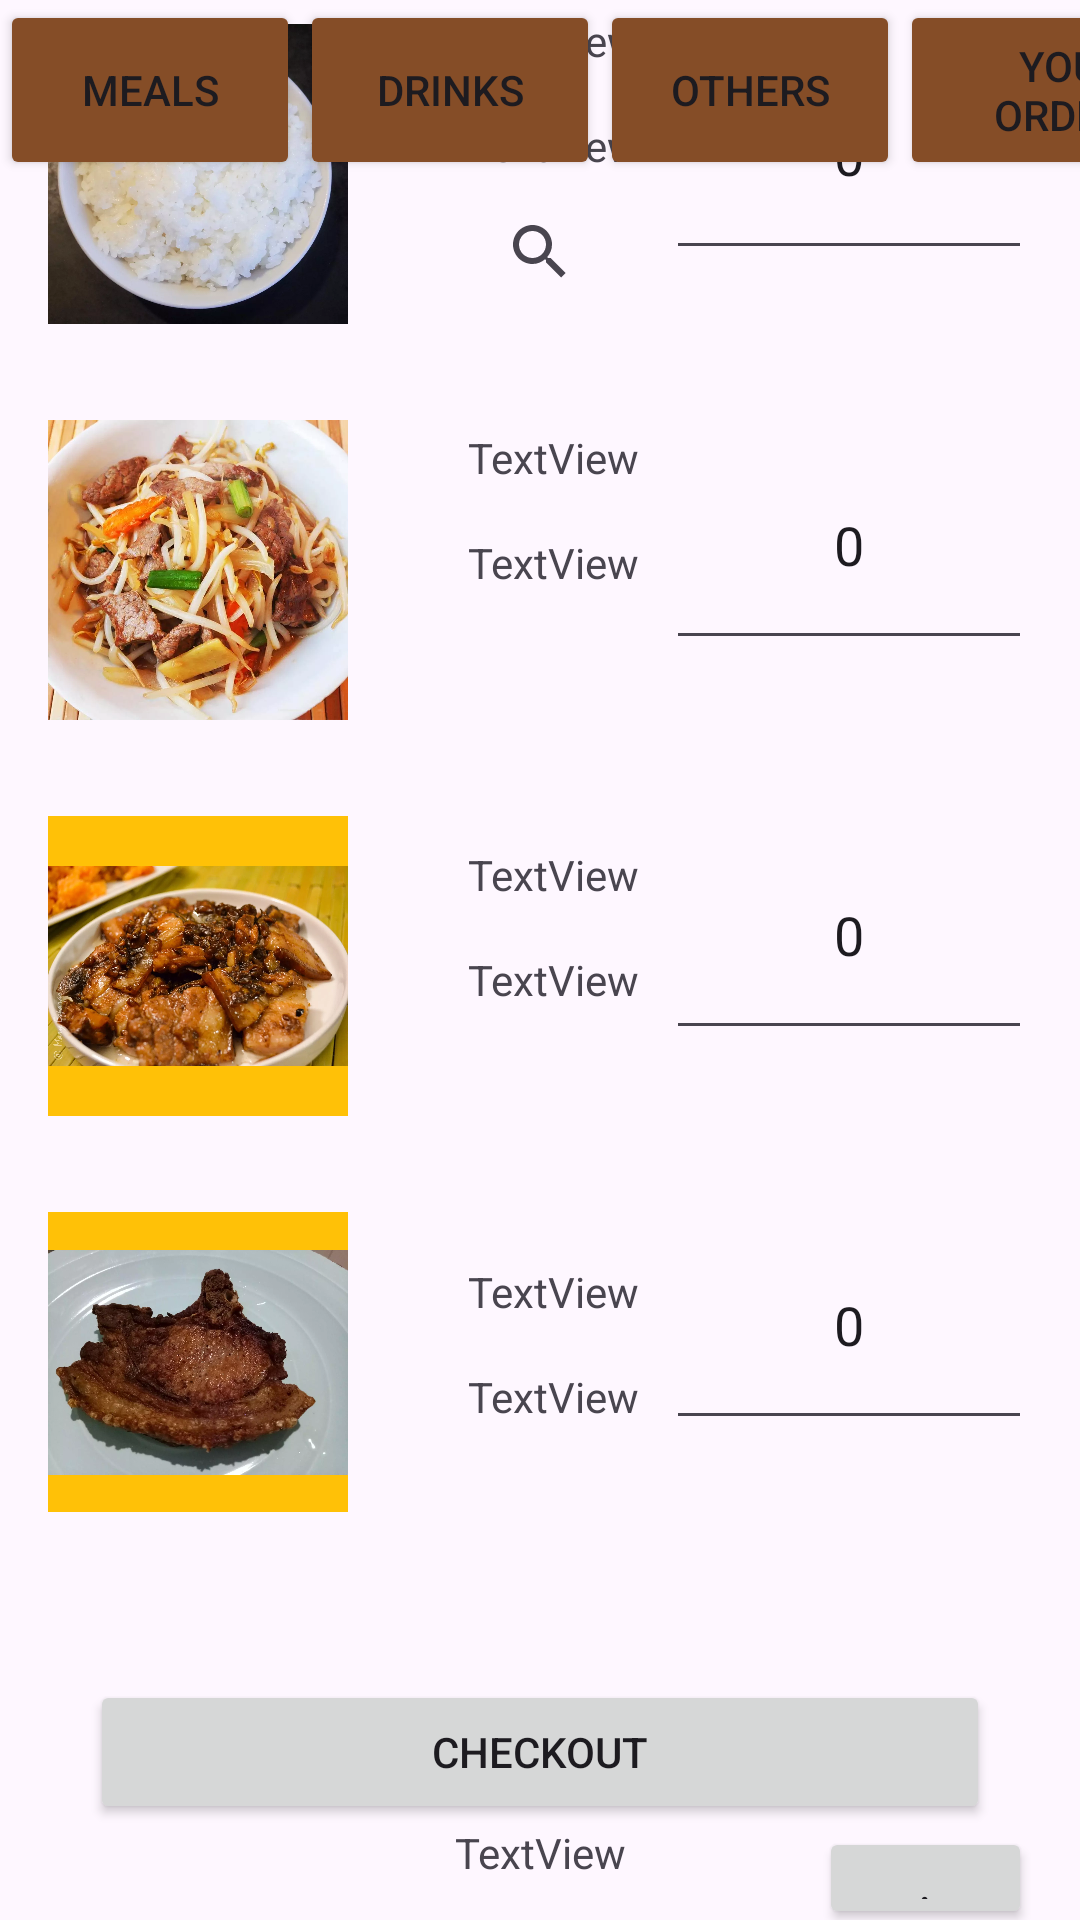

Android layout source for this screen:
<!-- AndroidManifest.xml: application theme Theme.AtriumOrderApp_MOBDEVTFinals -->
<!-- res/layout/activity_meals.xml -->
<?xml version="1.0" encoding="utf-8"?>
<androidx.constraintlayout.widget.ConstraintLayout xmlns:android="http://schemas.android.com/apk/res/android"
    xmlns:app="http://schemas.android.com/apk/res-auto"
    xmlns:tools="http://schemas.android.com/tools"
    android:layout_width="match_parent"
    android:layout_height="match_parent"
    tools:context=".MealsActivity">

    <androidx.appcompat.widget.SearchView
        android:id="@+id/searchViewMeals"
        android:layout_width="wrap_content"
        android:layout_height="wrap_content"
        app:layout_constraintEnd_toEndOf="parent"
        app:layout_constraintStart_toStartOf="parent"
        app:layout_constraintTop_toBottomOf="@id/btnOrders" />

    <Button
        android:id="@+id/btnMeals"
        style="@style/HeaderButton"
        android:layout_width="100dp"
        android:layout_height="60dp"
        android:text="Meals"
        app:layout_constraintStart_toStartOf="parent"
        app:layout_constraintTop_toTopOf="parent"
        tools:layout_editor_absoluteY="6dp"
        android:onClick="openMealsActivity" />

    <Button
        android:id="@+id/btnDrinks"
        style="@style/HeaderButton"
        app:layout_constraintStart_toEndOf="@+id/btnMeals"
        app:layout_constraintTop_toTopOf="parent"
        android:layout_width="100dp"
        android:layout_height="60dp"
        android:text="Drinks"
        tools:layout_editor_absoluteX="75dp"
        tools:layout_editor_absoluteY="80dp"
        android:onClick="openDrinksActivity"/>

    <Button
        android:id="@+id/btnOthers"
        style="@style/HeaderButton"
        app:layout_constraintStart_toEndOf="@+id/btnDrinks"
        app:layout_constraintTop_toTopOf="parent"
        android:layout_width="100dp"
        android:layout_height="60dp"
        android:text="Others"
        tools:layout_editor_absoluteX="28dp"
        tools:layout_editor_absoluteY="165dp"
        android:onClick="openOthersActivity"/>

    <Button
        android:id="@+id/btnOrders"
        style="@style/HeaderButton"
        app:layout_constraintStart_toEndOf="@+id/btnOthers"
        app:layout_constraintTop_toTopOf="parent"
        android:layout_width="115dp"
        android:layout_height="60dp"
        android:text="Your Orders"
        tools:layout_editor_absoluteX="221dp"
        tools:layout_editor_absoluteY="140dp"
        android:onClick="openOrdersActivity"/>

    <ImageView
        android:id="@+id/imageViewMeals1"
        android:layout_width="100dp"
        android:layout_height="100dp"
        android:layout_marginStart="16dp"
        android:layout_marginBottom="32dp"
        android:background="#FFC107"
        app:layout_constraintBottom_toTopOf="@+id/imageViewMeals2"
        app:layout_constraintStart_toStartOf="parent"
        app:srcCompat="@drawable/kanin" />

    <ImageView
        android:id="@+id/imageViewMeals2"
        android:layout_width="100dp"
        android:layout_height="100dp"
        android:layout_marginStart="16dp"
        android:layout_marginBottom="32dp"
        android:background="#FFC107"
        app:layout_constraintBottom_toTopOf="@+id/imageViewMeals3"
        app:layout_constraintStart_toStartOf="parent"
        app:srcCompat="@drawable/chopsuey" />

    <ImageView
        android:id="@+id/imageViewMeals3"
        android:layout_width="100dp"
        android:layout_height="100dp"
        android:layout_marginStart="16dp"
        android:layout_marginBottom="32dp"
        android:background="#FFC107"
        app:layout_constraintBottom_toTopOf="@+id/imageViewMeals4"
        app:layout_constraintStart_toStartOf="parent"
        app:srcCompat="@drawable/adobo" />

    <ImageView
        android:id="@+id/imageViewMeals4"
        android:layout_width="100dp"
        android:layout_height="100dp"
        android:layout_marginStart="16dp"
        android:layout_marginBottom="56dp"
        android:background="#FFC107"
        app:layout_constraintBottom_toTopOf="@+id/btnCheckout"
        app:layout_constraintStart_toStartOf="parent"
        app:srcCompat="@drawable/porkchop" />

    <TextView
        android:id="@+id/textViewMealsLabel4"
        android:layout_width="wrap_content"
        android:layout_height="wrap_content"
        android:layout_marginStart="40dp"
        android:layout_marginBottom="16dp"
        android:text="TextView"
        app:layout_constraintBottom_toTopOf="@+id/textViewMealsPrice4"
        app:layout_constraintStart_toEndOf="@+id/imageViewMeals4" />

    <TextView
        android:id="@+id/textViewMealsLabel3"
        android:layout_width="wrap_content"
        android:layout_height="wrap_content"
        android:layout_marginStart="40dp"
        android:layout_marginBottom="16dp"
        android:text="TextView"
        app:layout_constraintBottom_toTopOf="@+id/textViewMealsPrice3"
        app:layout_constraintStart_toEndOf="@+id/imageViewMeals3" />

    <TextView
        android:id="@+id/textViewMealsLabel2"
        android:layout_width="wrap_content"
        android:layout_height="wrap_content"
        android:layout_marginStart="40dp"
        android:layout_marginBottom="16dp"
        android:text="TextView"
        app:layout_constraintBottom_toTopOf="@+id/textViewMealsPrice2"
        app:layout_constraintStart_toEndOf="@+id/imageViewMeals2" />

    <TextView
        android:id="@+id/textViewMealsLabel1"
        android:layout_width="wrap_content"
        android:layout_height="wrap_content"
        android:layout_marginStart="40dp"
        android:layout_marginBottom="16dp"
        android:text="TextView"
        app:layout_constraintBottom_toTopOf="@+id/textViewMealsPrice1"
        app:layout_constraintStart_toEndOf="@+id/imageViewMeals1" />

    <TextView
        android:id="@+id/textViewMealsPrice4"
        android:layout_width="wrap_content"
        android:layout_height="wrap_content"
        android:layout_marginStart="40dp"
        android:layout_marginBottom="85dp"
        android:text="TextView"
        app:layout_constraintBottom_toTopOf="@+id/btnCheckout"
        app:layout_constraintStart_toEndOf="@+id/imageViewMeals4" />

    <TextView
        android:id="@+id/textViewMealsPrice3"
        android:layout_width="wrap_content"
        android:layout_height="wrap_content"
        android:layout_marginStart="40dp"
        android:layout_marginBottom="85dp"
        android:text="TextView"
        app:layout_constraintBottom_toTopOf="@+id/textViewMealsLabel4"
        app:layout_constraintStart_toEndOf="@+id/imageViewMeals3" />

    <TextView
        android:id="@+id/textViewMealsPrice2"
        android:layout_width="wrap_content"
        android:layout_height="wrap_content"
        android:layout_marginStart="40dp"
        android:layout_marginBottom="85dp"
        android:text="TextView"
        app:layout_constraintBottom_toTopOf="@+id/textViewMealsLabel3"
        app:layout_constraintStart_toEndOf="@+id/imageViewMeals2" />

    <TextView
        android:id="@+id/textViewMealsPrice1"
        android:layout_width="wrap_content"
        android:layout_height="wrap_content"
        android:layout_marginStart="40dp"
        android:layout_marginBottom="85dp"
        android:text="TextView"
        app:layout_constraintBottom_toTopOf="@+id/textViewMealsLabel2"
        app:layout_constraintStart_toEndOf="@+id/imageViewMeals1" />

    <Button
        android:id="@+id/btnCheckout"
        android:layout_width="300dp"
        android:layout_height="wrap_content"
        android:layout_marginBottom="32dp"
        android:text="Checkout"
        app:layout_constraintBottom_toBottomOf="parent"
        app:layout_constraintEnd_toEndOf="parent"
        app:layout_constraintStart_toStartOf="parent" />

    <LinearLayout
        android:layout_width="122dp"
        android:layout_height="wrap_content"
        android:layout_marginEnd="16dp"
        android:layout_marginBottom="80dp"
        android:orientation="vertical"
        app:layout_constraintBottom_toTopOf="@+id/btnCheckout"
        app:layout_constraintEnd_toEndOf="parent">

        <EditText
            android:id="@+id/editTextMeals1Qty"
            android:layout_width="match_parent"
            android:layout_height="80dp"
            android:layout_marginBottom="50dp"
            android:ems="10"
            android:inputType="number"
            android:text="0"
            android:textAlignment="center" />

        <EditText
            android:id="@+id/editTextMeals2Qty"
            android:layout_width="match_parent"
            android:layout_height="80dp"
            android:layout_marginBottom="50dp"
            android:ems="10"
            android:inputType="number"
            android:text="0"
            android:textAlignment="center" />

        <EditText
            android:id="@+id/editTextMeals3Qty"
            android:layout_width="match_parent"
            android:layout_height="80dp"
            android:layout_marginBottom="50dp"
            android:ems="10"
            android:inputType="number"
            android:text="0"
            android:textAlignment="center" />

        <EditText
            android:id="@+id/editTextMeals4Qty"
            android:layout_width="match_parent"
            android:layout_height="80dp"
            android:layout_marginBottom="0dp"
            android:ems="10"
            android:inputType="number"
            android:text="0"
            android:textAlignment="center" />
    </LinearLayout>

    <TextView
        android:id="@+id/txtBalance"
        android:layout_width="wrap_content"
        android:layout_height="wrap_content"
        android:text="TextView"
        app:layout_constraintEnd_toEndOf="parent"
        app:layout_constraintStart_toStartOf="parent"
        app:layout_constraintTop_toBottomOf="@+id/btnCheckout" />

    <Button
        android:id="@+id/btnSignOut"
        android:layout_width="71dp"
        android:layout_height="34dp"
        android:layout_marginTop="1dp"
        android:layout_marginEnd="16dp"
        android:text="."
        app:icon="@drawable/logout"
        app:layout_constraintEnd_toEndOf="parent"
        app:layout_constraintTop_toBottomOf="@+id/btnCheckout" />

</androidx.constraintlayout.widget.ConstraintLayout>
<!-- resources referenced by this layout -->
<resources>
  <!-- drawable adobo: webp bitmap (drawable, 130892 bytes) -->
  <!-- drawable chopsuey: webp bitmap (drawable, 65896 bytes) -->
  <!-- drawable kanin: webp bitmap (drawable, 35020 bytes) -->
  <!-- drawable porkchop: webp bitmap (drawable, 90068 bytes) -->
  <style name="HeaderButton">
          <item name="cornerRadius">0dp</item>
          <item name="backgroundTint">#854d27</item>
          <item name="android:layout_width">110dp</item>
          <item name="android:layout_height">65dp</item>
      </style>
  <style name="Theme.AtriumOrderApp_MOBDEVTFinals" parent="Base.Theme.AtriumOrderApp_MOBDEVTFinals" />
  <style name="Base.Theme.AtriumOrderApp_MOBDEVTFinals" parent="Theme.Material3.DayNight.NoActionBar">
          
          
      </style>
</resources>
